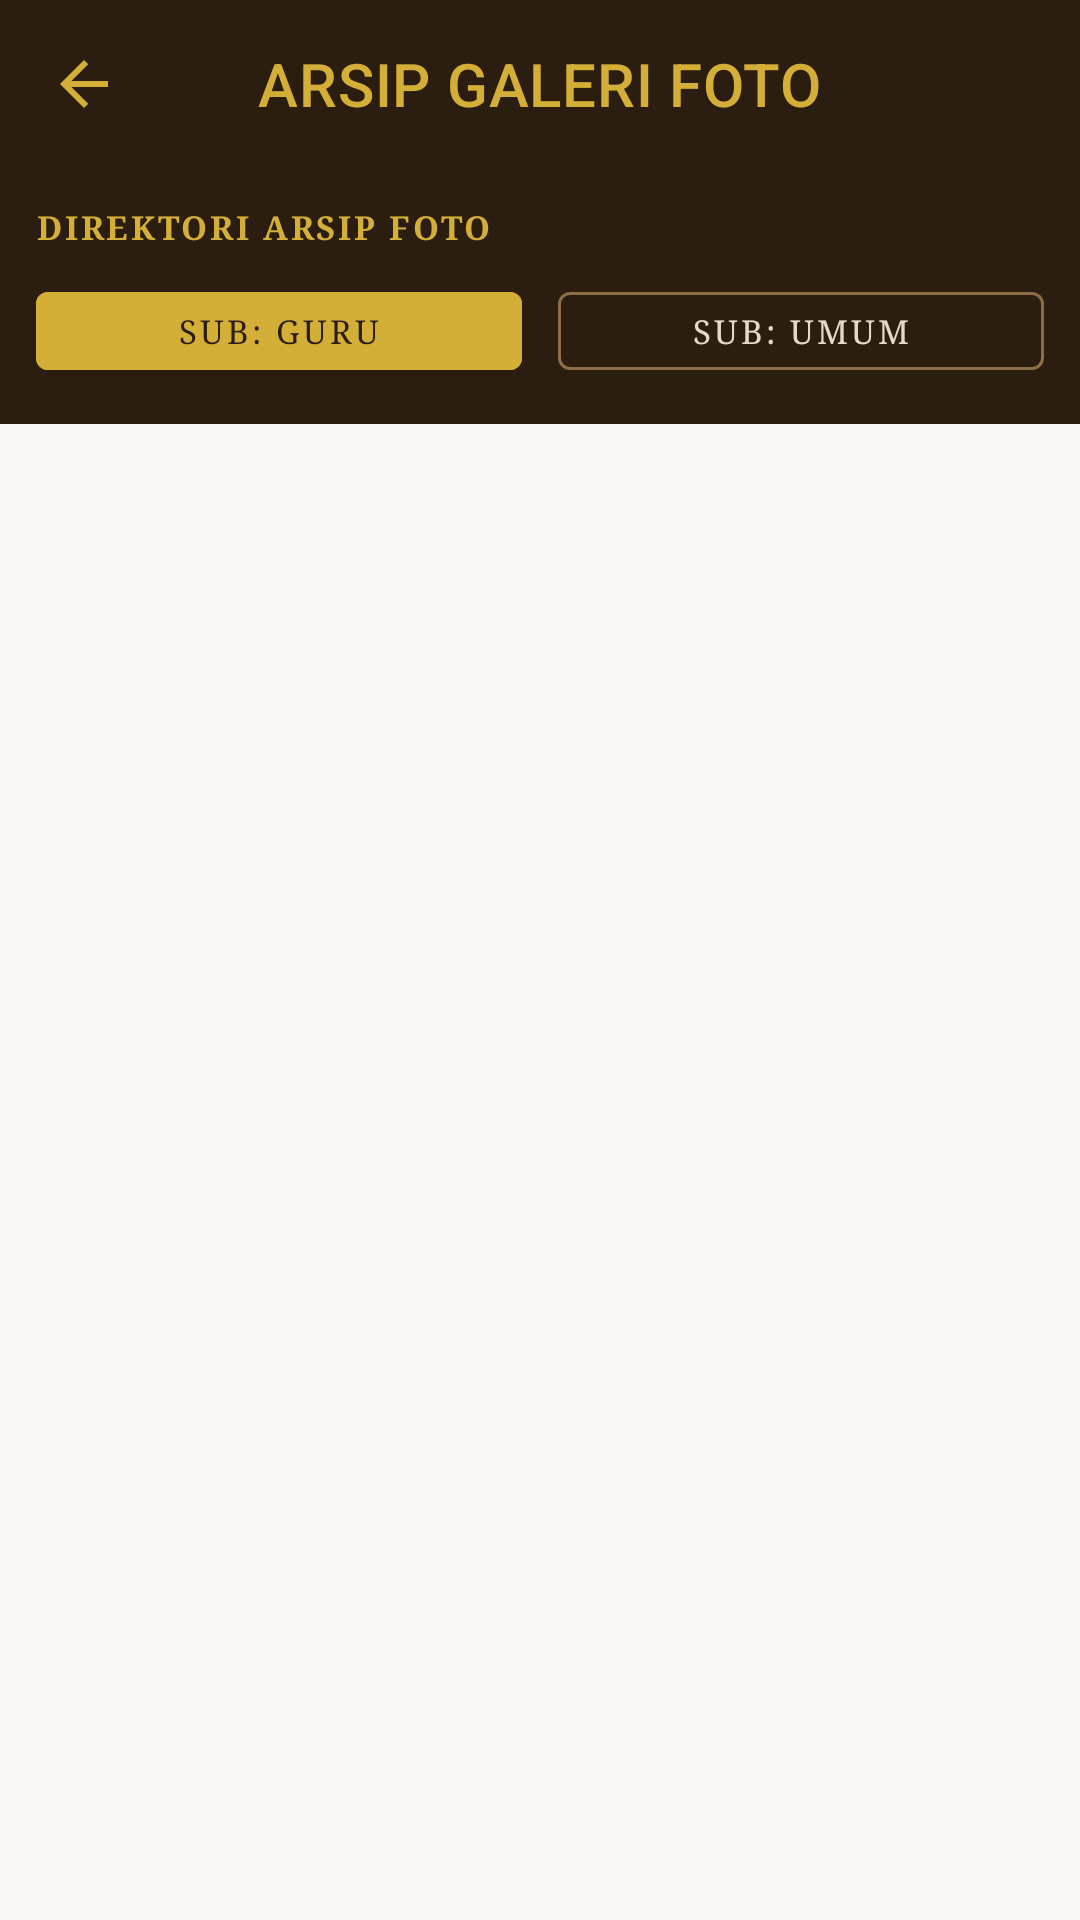

Produce the Android XML layout that renders to this screen, including the resource entries it uses.
<!-- AndroidManifest.xml: activity theme Theme.MaterialComponents.DayNight.NoActionBar -->
<!-- res/layout/activity_galeri.xml -->
<?xml version="1.0" encoding="utf-8"?>
<LinearLayout 
    xmlns:android="http://schemas.android.com/apk/res/android"
    xmlns:app="http://schemas.android.com/apk/res-auto"
    android:layout_width="match_parent"
    android:layout_height="match_parent"
    android:background="#FAF8F5"
    android:orientation="vertical">

    
    <com.google.android.material.appbar.AppBarLayout
        android:layout_width="match_parent"
        android:layout_height="wrap_content"
        android:background="#2C1D11">

        <com.google.android.material.appbar.MaterialToolbar
            android:id="@+id/toolbarGaleri"
            android:layout_width="match_parent"
            android:layout_height="?attr/actionBarSize"
            app:navigationIcon="?attr/homeAsUpIndicator"
            app:navigationIconTint="#D4AF37"
            app:title="ARSIP GALERI FOTO"
            app:titleCentered="true"
            app:titleTextAppearance="@style/TextAppearance.MaterialComponents.Headline6"
            app:titleTextColor="#D4AF37" />
    </com.google.android.material.appbar.AppBarLayout>

    
    <include 
        android:id="@+id/layoutFilter"
        layout="@layout/layout_filter_galeri" />

    
    <androidx.recyclerview.widget.RecyclerView
        android:id="@+id/rvGaleri"
        android:layout_width="match_parent"
        android:layout_height="match_parent"
        android:clipToPadding="false"
        android:paddingVertical="8dp" />

</LinearLayout>
<!-- res/layout/layout_filter_galeri.xml (included above) -->
<?xml version="1.0" encoding="utf-8"?>
<LinearLayout 
    xmlns:android="http://schemas.android.com/apk/res/android"
    xmlns:app="http://schemas.android.com/apk/res-auto"
    android:layout_width="match_parent"
    android:layout_height="wrap_content"
    android:background="#2C1D11"
    android:orientation="vertical"
    android:padding="12dp">

    <TextView
        android:layout_width="wrap_content"
        android:layout_height="wrap_content"
        android:fontFamily="serif"
        android:text="DIREKTORI ARSIP FOTO"
        android:textColor="#D4AF37"
        android:textSize="11sp"
        android:textStyle="bold"
        android:letterSpacing="0.08" />

    <LinearLayout
        android:layout_width="match_parent"
        android:layout_height="wrap_content"
        android:orientation="horizontal"
        android:layout_marginTop="8dp">

        
        <com.google.android.material.button.MaterialButton
            android:id="@+id/btnTabGuru"
            style="@style/Widget.MaterialComponents.Button.UnelevatedButton"
            android:layout_width="0dp"
            android:layout_height="38dp"
            android:layout_weight="1"
            android:layout_marginEnd="6dp"
            android:text="Sub: Guru"
            android:textSize="11sp"
            android:textColor="#2C1D11"
            android:fontFamily="serif"
            app:backgroundTint="#D4AF37"
            app:cornerRadius="4dp" />

        
        <com.google.android.material.button.MaterialButton
            android:id="@+id/btnTabUmum"
            style="@style/Widget.MaterialComponents.Button.OutlinedButton"
            android:layout_width="0dp"
            android:layout_height="38dp"
            android:layout_weight="1"
            android:layout_marginStart="6dp"
            android:text="Sub: Umum"
            android:textSize="11sp"
            android:textColor="#E8D8C8"
            android:fontFamily="serif"
            app:strokeColor="#8C6D46"
            app:strokeWidth="1dp"
            app:cornerRadius="4dp" />
    </LinearLayout>
</LinearLayout>
<!-- resources referenced by this layout -->
<resources>

</resources>
